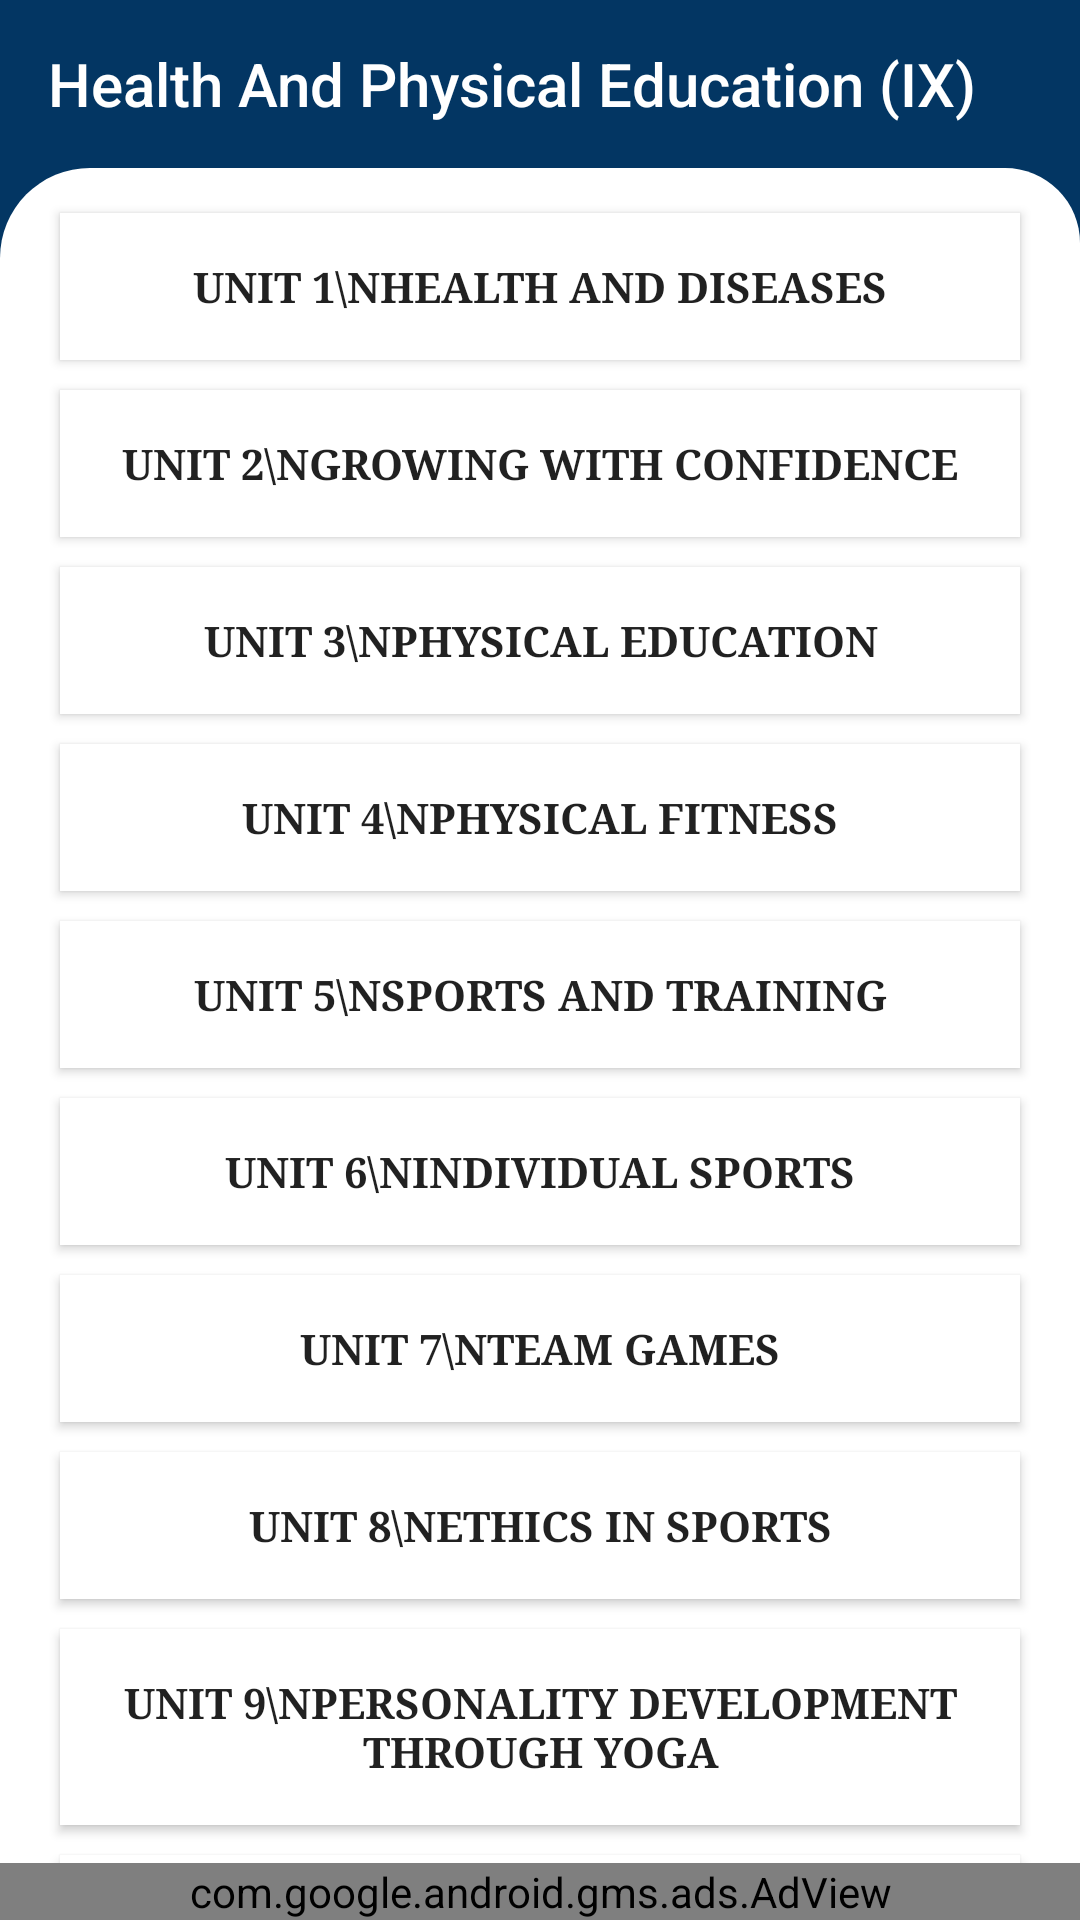

Reconstruct the res/layout file that produces this screen, plus the resources it refers to.
<!-- AndroidManifest.xml: application theme AppTheme -->
<!-- res/layout/pe_book.xml -->
<?xml version="1.0" encoding="utf-8"?>
<androidx.constraintlayout.widget.ConstraintLayout xmlns:android="http://schemas.android.com/apk/res/android"
    xmlns:app="http://schemas.android.com/apk/res-auto"
    xmlns:tools="http://schemas.android.com/tools"
    android:layout_width="match_parent"
    android:background="@color/colorPrimary"
    android:layout_height="match_parent"
    tools:context=".PE_book">

    <RelativeLayout
        android:layout_width="match_parent"
        android:layout_height="match_parent">
        <androidx.appcompat.widget.Toolbar
            android:id="@+id/toolbar1"
            android:layout_width="match_parent"
            android:layout_height="?attr/actionBarSize"
            android:background="@color/colorPrimary"
            app:title="Health And Physical Education (IX)"
            app:titleTextColor="#fff"
            tools:ignore="MissingConstraints"/>

        <LinearLayout
            android:layout_below="@+id/toolbar1"
            android:layout_width="fill_parent"
            android:layout_height="fill_parent"
            android:layout_weight="1"
            android:padding="10dp"
            android:orientation="vertical"
            android:background="@drawable/layout">
            <ScrollView
                android:layout_width="match_parent"
                android:layout_height="match_parent">

                <LinearLayout
                    android:layout_width="match_parent"
                    android:layout_height="wrap_content"
                    android:orientation="vertical">

                    <Button
                        android:id="@+id/unit1"
                        android:layout_width="match_parent"
                        android:layout_height="match_parent"
                        android:background="#ffff"
                        android:fontFamily="serif"
                        android:padding="15dp"
                        android:text="UNIT 1\nHealth and Diseases"
                        android:textStyle="bold"
                        android:layout_marginHorizontal="10dp"
                        android:layout_marginVertical="5dp"/>

                    <Button
                        android:id="@+id/unit2"
                        android:layout_width="match_parent"
                        android:layout_height="match_parent"
                        android:background="#ffff"
                        android:fontFamily="serif"
                        android:padding="15dp"
                        android:text="UNIT 2\nGrowing with confidence"
                        android:textStyle="bold"
                        android:layout_marginHorizontal="10dp"
                        android:layout_marginVertical="5dp"/>

                    <Button
                        android:id="@+id/unit3"
                        android:layout_width="match_parent"
                        android:layout_height="match_parent"
                        android:background="#ffff"
                        android:fontFamily="serif"
                        android:padding="15dp"
                        android:text="UNIT 3\nPhysical Education"
                        android:textStyle="bold"
                        android:layout_marginHorizontal="10dp"
                        android:layout_marginVertical="5dp"/>

                    <Button
                        android:id="@+id/unit4"
                        android:layout_width="match_parent"
                        android:layout_height="match_parent"
                        android:background="#ffff"
                        android:fontFamily="serif"
                        android:padding="15dp"
                        android:text="UNIT 4\nPhysical Fitness"
                        android:textStyle="bold"
                        android:layout_marginHorizontal="10dp"
                        android:layout_marginVertical="5dp"/>

                    <Button
                        android:id="@+id/unit5"
                        android:layout_width="match_parent"
                        android:layout_height="match_parent"
                        android:background="#ffff"
                        android:fontFamily="serif"
                        android:padding="15dp"
                        android:text="UNIT 5\nSports and Training"
                        android:textStyle="bold"
                        android:layout_marginHorizontal="10dp"
                        android:layout_marginVertical="5dp"/>

                    <Button
                        android:id="@+id/unit6"
                        android:layout_width="match_parent"
                        android:layout_height="match_parent"
                        android:background="#ffff"
                        android:fontFamily="serif"
                        android:padding="15dp"
                        android:text="UNIT 6\nIndividual Sports"
                        android:textStyle="bold"
                        android:layout_marginHorizontal="10dp"
                        android:layout_marginVertical="5dp"/>
                    <Button
                        android:id="@+id/unit7"
                        android:layout_width="match_parent"
                        android:layout_height="match_parent"
                        android:background="#ffff"
                        android:fontFamily="serif"
                        android:padding="15dp"
                        android:text="UNIT 7\nTeam Games"
                        android:textStyle="bold"
                        android:layout_marginHorizontal="10dp"
                        android:layout_marginVertical="5dp"/>

                    <Button
                        android:id="@+id/unit8"
                        android:layout_width="match_parent"
                        android:layout_height="match_parent"
                        android:background="#ffff"
                        android:fontFamily="serif"
                        android:padding="15dp"
                        android:text="UNIT 8\nEthics In Sports"
                        android:textStyle="bold"
                        android:layout_marginHorizontal="10dp"
                        android:layout_marginVertical="5dp"/>
                    <Button
                        android:id="@+id/unit9"
                        android:layout_width="match_parent"
                        android:layout_height="match_parent"
                        android:background="#ffff"
                        android:fontFamily="serif"
                        android:padding="15dp"
                        android:text="UNIT 9\nPersonality Development through Yoga"
                        android:textStyle="bold"
                        android:layout_marginHorizontal="10dp"
                        android:layout_marginVertical="5dp"/>

                    <Button
                        android:id="@+id/unit10"
                        android:layout_width="match_parent"
                        android:layout_height="match_parent"
                        android:background="#ffff"
                        android:fontFamily="serif"
                        android:padding="15dp"
                        android:text="UNIT 10\nWaste Management"
                        android:textStyle="bold"
                        android:layout_marginHorizontal="10dp"
                        android:layout_marginVertical="5dp"/>
                    <Button
                        android:id="@+id/unit11"
                        android:layout_width="match_parent"
                        android:layout_height="match_parent"
                        android:background="#ffff"
                        android:fontFamily="serif"
                        android:padding="15dp"
                        android:text="UNIT 11\nDiet For Healthy Living"
                        android:textStyle="bold"
                        android:layout_marginHorizontal="10dp"
                        android:layout_marginVertical="5dp"/>
                    <Button
                        android:id="@+id/unit12"
                        android:layout_width="match_parent"
                        android:layout_height="match_parent"
                        android:background="#ffff"
                        android:fontFamily="serif"
                        android:padding="15dp"
                        android:text="UNIT 12\nFirst Aid And Safety"
                        android:textStyle="bold"
                        android:layout_marginHorizontal="10dp"
                        android:layout_marginVertical="5dp"/>
                    <Button
                        android:id="@+id/unit13"
                        android:layout_width="match_parent"
                        android:layout_height="match_parent"
                        android:background="#ffff"
                        android:fontFamily="serif"
                        android:padding="15dp"
                        android:text="UNIT 13\n Social Health"
                        android:textStyle="bold"
                        android:layout_marginHorizontal="10dp"
                        android:layout_marginVertical="5dp"/>
                    <Button
                        android:id="@+id/unit14"
                        android:layout_width="match_parent"
                        android:layout_height="match_parent"
                        android:background="#ffff"
                        android:fontFamily="serif"
                        android:padding="15dp"
                        android:text="UNIT 14\n Adolescent Friendly Health Services"
                        android:textStyle="bold"
                        android:layout_marginHorizontal="10dp"
                        android:layout_marginVertical="5dp"/>

                </LinearLayout>
            </ScrollView>

        </LinearLayout>
        <com.google.android.gms.ads.AdView
            android:id="@+id/adView"
            android:layout_width="match_parent"
            android:layout_height="wrap_content"
            android:layout_alignParentBottom="true"
            android:layout_centerHorizontal="true"
            app:adSize="BANNER"
            app:adUnitId="ca-app-pub-1873084368980224/7664562985"
            app:layout_constraintBottom_toBottomOf="parent"
            app:layout_constraintEnd_toEndOf="parent"
            app:layout_constraintStart_toStartOf="parent"
            tools:ignore="MissingConstraints" />
    </RelativeLayout>


</androidx.constraintlayout.widget.ConstraintLayout>
<!-- resources referenced by this layout -->
<resources>
  <color name="colorPrimary">#FF033663</color>
  <!-- drawable layout (drawable) -->
  <?xml version="1.0" encoding="utf-8"?>
  <shape xmlns:android="http://schemas.android.com/apk/res/android">
      <corners android:topLeftRadius="30dp"
          android:topRightRadius="25dp"/>
      <solid android:color="#ffff" />
  
  </shape>
  <style name="AppTheme" parent="Theme.AppCompat.Light.NoActionBar">
          
          <item name="colorPrimary">@color/colorPrimary</item>
          <item name="colorPrimaryDark">@color/colorPrimaryDark</item>
          <item name="colorAccent">@color/colorAccent</item>
          <item name="colorControlNormal">#ffff</item>
      </style>
  <color name="colorPrimaryDark">#022A4C</color>
  <color name="colorAccent">#03DAC5</color>
</resources>
